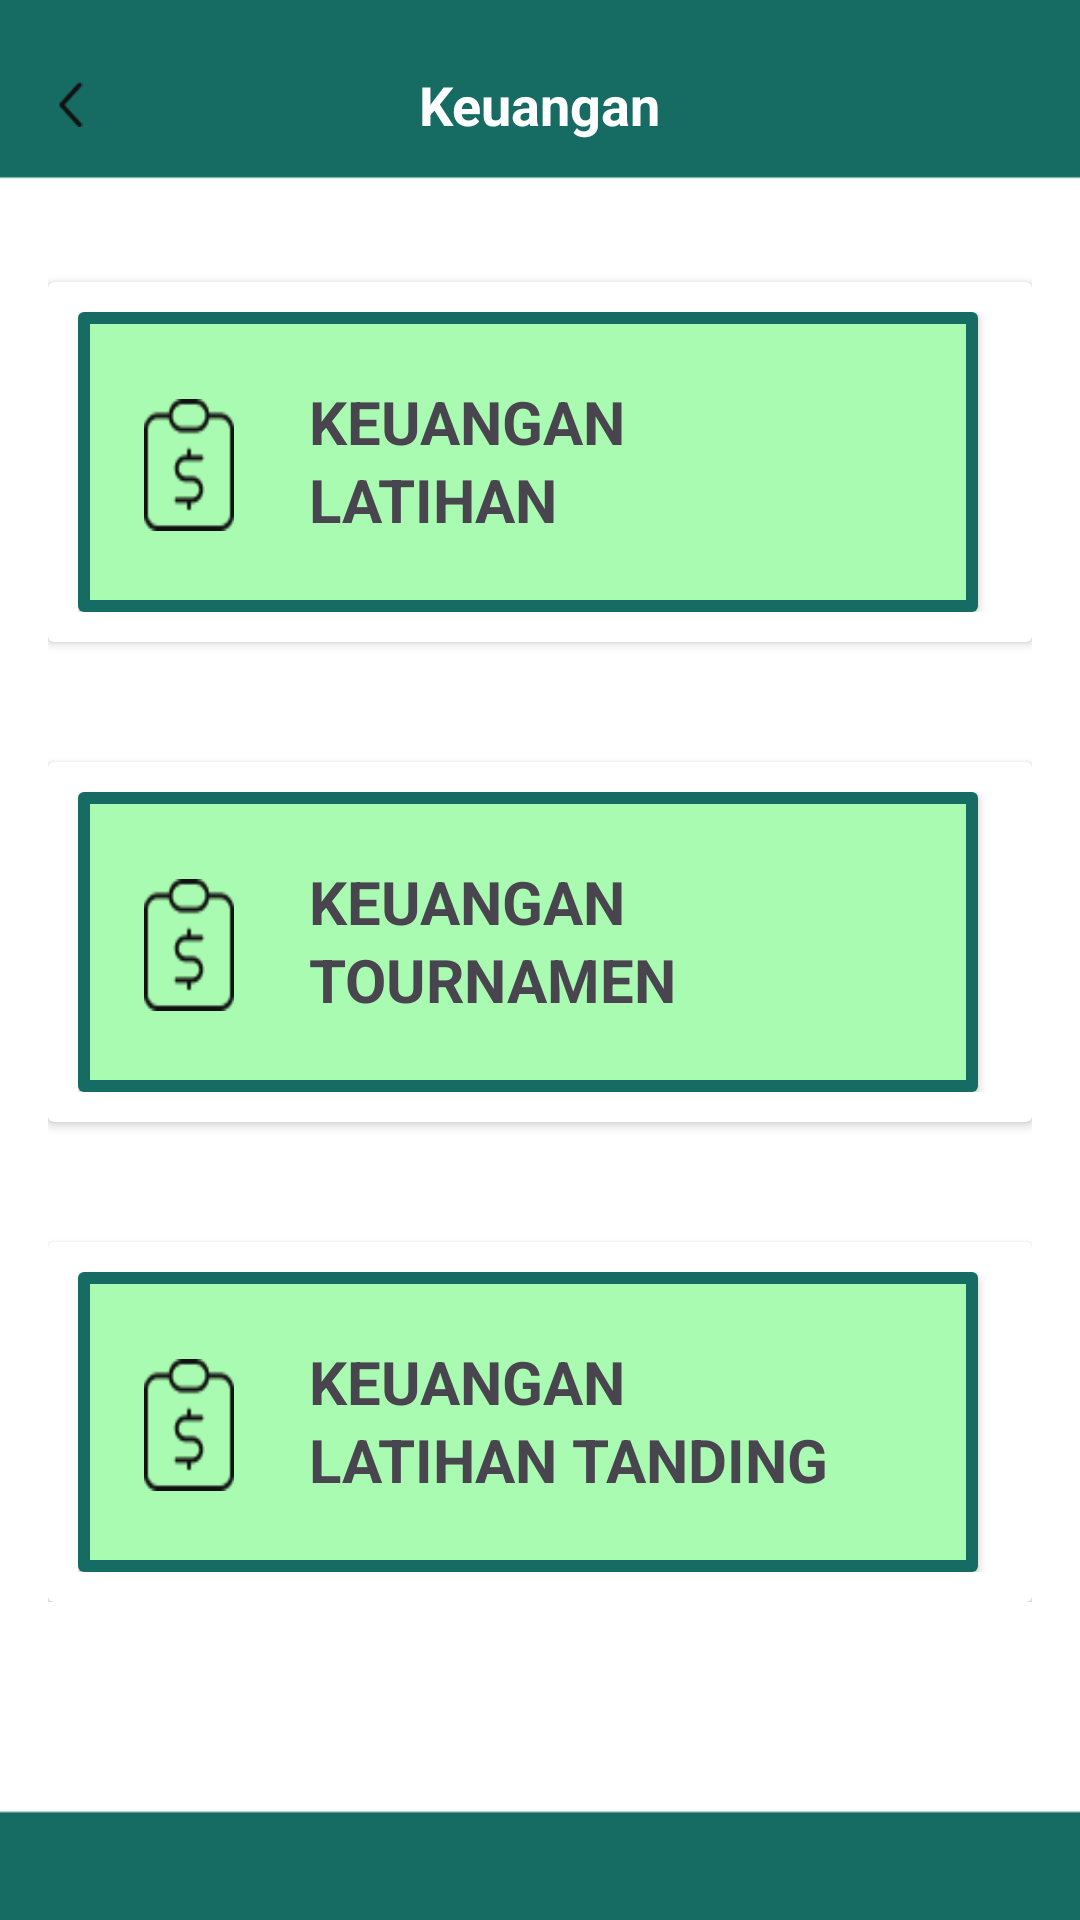

Android layout source for this screen:
<!-- AndroidManifest.xml: application theme Theme.SSBRCPROJECT -->
<!-- res/layout/keuangan.xml -->
<?xml version="1.0" encoding="utf-8"?>
<LinearLayout xmlns:android="http://schemas.android.com/apk/res/android"
    xmlns:app="http://schemas.android.com/apk/res-auto"
    xmlns:tools="http://schemas.android.com/tools"
    android:layout_width="match_parent"
    android:layout_height="match_parent"
    android:orientation="vertical"
    android:padding="16dp"
    android:background="@drawable/pagesm">

    <LinearLayout
        android:layout_width="match_parent"
        android:layout_height="wrap_content"
        android:orientation="vertical"
        >
        <RelativeLayout
            android:layout_width="match_parent"
            android:layout_height="wrap_content">

            <ImageView

                android:layout_width="15dp"
                android:layout_height="15dp"
                android:layout_centerVertical="true"
                android:src="@drawable/back" />

            <TextView
                android:layout_width="wrap_content"
                android:layout_height="wrap_content"
                android:layout_centerHorizontal="true"
                android:layout_centerVertical="true"
                android:text="Keuangan"
                android:textColor="@color/white"
                android:textSize="18sp"
                android:textStyle="bold" />

            <ImageView
                android:layout_width="40dp"
                android:layout_height="38dp"
                android:layout_centerVertical="true"
                android:layout_marginLeft="300dp"
                android:src="@drawable/logo" />
        </RelativeLayout>

        <androidx.cardview.widget.CardView
            android:layout_width="match_parent"
            android:layout_height="wrap_content"
            android:layout_marginTop="40dp"
            >

            <LinearLayout
                android:layout_width="match_parent"
                android:layout_height="wrap_content"
                android:orientation="vertical"
                android:padding="10dp">

                <androidx.cardview.widget.CardView
                    android:id="@+id/keuanganlist"
                    android:layout_width="wrap_content"
                    android:layout_height="wrap_content">

                    <RelativeLayout
                        android:layout_width="300dp"
                        android:layout_height="100dp"
                        android:background="@drawable/bgkeuangan">


                        <ImageView
                            android:layout_width="30dp"
                            android:layout_height="44dp"
                            android:layout_alignParentStart="true"
                            android:layout_alignParentBottom="true"
                            android:layout_marginStart="22dp"
                            android:layout_marginBottom="27dp"
                            android:background="@drawable/keu" />

                        <TextView
                            android:layout_width="wrap_content"
                            android:layout_height="wrap_content"
                            android:layout_alignParentStart="true"
                            android:layout_alignParentBottom="true"
                            android:layout_marginStart="77dp"
                            android:layout_marginBottom="50dp"
                            android:text="KEUANGAN"
                            android:textSize="20sp"
                            android:textStyle="bold" />

                        <TextView
                            android:layout_width="wrap_content"
                            android:layout_height="wrap_content"
                            android:layout_alignParentStart="true"
                            android:layout_alignParentBottom="true"
                            android:layout_marginStart="77dp"
                            android:layout_marginBottom="24dp"
                            android:text="LATIHAN"
                            android:textSize="20sp"
                            android:textStyle="bold" />

                        <ImageView
                            android:layout_width="20dp"
                            android:layout_height="20dp"
                            android:layout_alignParentTop="true"
                            android:layout_alignParentEnd="true"
                            android:layout_gravity="center_horizontal"
                            android:layout_marginTop="37dp"
                            android:layout_marginEnd="31dp"
                            android:src="@drawable/next" />


                    </RelativeLayout>

                </androidx.cardview.widget.CardView>




            </LinearLayout>
        </androidx.cardview.widget.CardView>
        <androidx.cardview.widget.CardView
            android:layout_width="match_parent"
            android:layout_height="wrap_content"
            android:layout_marginTop="40dp">

            <LinearLayout
                android:layout_width="match_parent"
                android:layout_height="wrap_content"
                android:padding="10dp"
                android:orientation="vertical">

                <androidx.cardview.widget.CardView
                    android:layout_width="wrap_content"
                    android:layout_height="wrap_content">

                    <RelativeLayout
                        android:layout_width="300dp"
                        android:layout_height="100dp"
                        android:background="@drawable/bgkeuangan">


                        <ImageView
                            android:layout_width="30dp"
                            android:layout_height="44dp"
                            android:layout_alignParentStart="true"
                            android:layout_alignParentBottom="true"
                            android:layout_marginStart="22dp"
                            android:layout_marginBottom="27dp"
                            android:background="@drawable/keu" />

                        <TextView
                            android:layout_width="wrap_content"
                            android:layout_height="wrap_content"
                            android:layout_alignParentStart="true"
                            android:layout_alignParentBottom="true"
                            android:layout_marginStart="77dp"
                            android:layout_marginBottom="50dp"
                            android:text="KEUANGAN"
                            android:textSize="20sp"
                            android:textStyle="bold" />

                        <TextView
                            android:layout_width="wrap_content"
                            android:layout_height="wrap_content"
                            android:layout_alignParentStart="true"
                            android:layout_alignParentBottom="true"
                            android:layout_marginStart="77dp"
                            android:layout_marginBottom="24dp"
                            android:text="TOURNAMEN"
                            android:textSize="20sp"
                            android:textStyle="bold" />

                        <ImageView
                            android:layout_width="20dp"
                            android:layout_height="20dp"
                            android:layout_alignParentTop="true"
                            android:layout_alignParentEnd="true"
                            android:layout_gravity="center_horizontal"
                            android:layout_marginTop="37dp"
                            android:layout_marginEnd="31dp"
                            android:src="@drawable/next" />


                    </RelativeLayout>

                </androidx.cardview.widget.CardView>




            </LinearLayout>
        </androidx.cardview.widget.CardView>
        <androidx.cardview.widget.CardView
            android:layout_width="match_parent"
            android:layout_height="wrap_content"
            android:layout_marginTop="40dp">
            <LinearLayout
                android:layout_width="match_parent"
                android:layout_height="wrap_content"
                android:padding="10dp"
                android:orientation="vertical">

                <androidx.cardview.widget.CardView
                    android:layout_width="wrap_content"
                    android:layout_height="wrap_content">

                    <RelativeLayout
                        android:layout_width="300dp"
                        android:layout_height="100dp"
                        android:background="@drawable/bgkeuangan">


                        <ImageView
                            android:layout_width="30dp"
                            android:layout_height="44dp"
                            android:layout_alignParentStart="true"
                            android:layout_alignParentBottom="true"
                            android:layout_marginStart="22dp"
                            android:layout_marginBottom="27dp"
                            android:background="@drawable/keu" />

                        <TextView
                            android:layout_width="wrap_content"
                            android:layout_height="wrap_content"
                            android:layout_alignParentStart="true"
                            android:layout_alignParentBottom="true"
                            android:layout_marginStart="77dp"
                            android:layout_marginBottom="50dp"
                            android:text="KEUANGAN"
                            android:textSize="20sp"
                            android:textStyle="bold" />

                        <TextView
                            android:layout_width="wrap_content"
                            android:layout_height="wrap_content"
                            android:layout_alignParentStart="true"
                            android:layout_alignParentBottom="true"
                            android:layout_marginStart="77dp"
                            android:layout_marginBottom="24dp"
                            android:text="LATIHAN TANDING"
                            android:textSize="20sp"
                            android:textStyle="bold" />

                        <ImageView
                            android:layout_width="20dp"
                            android:layout_height="20dp"
                            android:layout_alignParentTop="true"
                            android:layout_alignParentEnd="true"
                            android:layout_gravity="center_horizontal"
                            android:layout_marginTop="37dp"
                            android:layout_marginEnd="31dp"
                            android:src="@drawable/next" />


                    </RelativeLayout>

                </androidx.cardview.widget.CardView>




            </LinearLayout>
        </androidx.cardview.widget.CardView>
    </LinearLayout>







</LinearLayout>
<!-- resources referenced by this layout -->
<resources>
  <color name="white">#FFFFFFFF</color>
  <!-- drawable back: png bitmap (drawable, 519 bytes) -->
  <!-- drawable bgkeuangan (drawable) -->
  <?xml version="1.0" encoding="utf-8"?>
  <shape xmlns:android="http://schemas.android.com/apk/res/android">
  
      <stroke android:color="@color/hijau" android:width="4dp"/>
      <solid android:color="#AAFBB2"/>
  
  </shape>
  <!-- drawable keu: png bitmap (drawable, 1145 bytes) -->
  <!-- drawable pagesm: png bitmap (drawable, 2746 bytes) -->
  <style name="Theme.SSBRCPROJECT" parent="Base.Theme.SSBRCPROJECT" />
  <color name="hijau">#166C62</color>
  <style name="Base.Theme.SSBRCPROJECT" parent="Theme.Material3.DayNight.NoActionBar">
          
          
      </style>
</resources>
